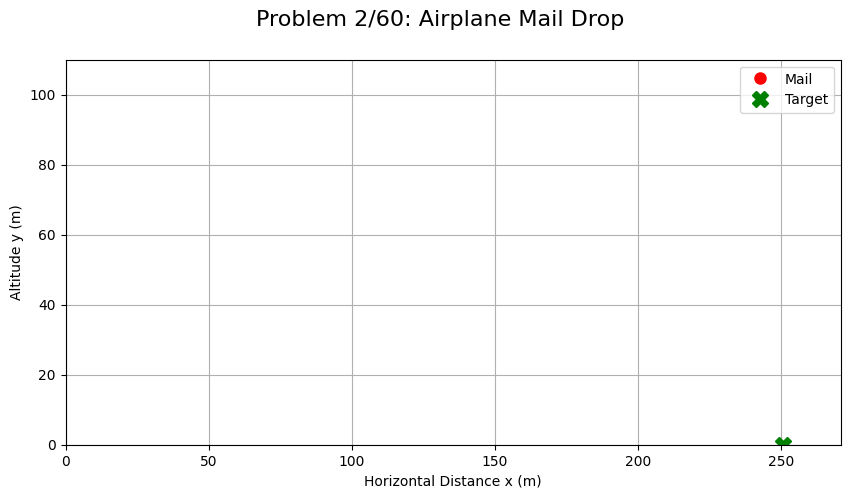

Recreate this plot in Python.
# 연습문제 2/60: 비행기 우편물 투하
# v_x0 = 55.56 m/s, y0 = 100 m

import numpy as np
import matplotlib.pyplot as plt
# 한글 폰트 및 마이너스 기호 깨짐 방지 설정
plt.rcParams['font.family'] = 'Malgun Gothic'
plt.rcParams['axes.unicode_minus'] = False

from matplotlib.animation import FuncAnimation

v_x0 = 55.56
y0 = 100
g = 9.81

t_f = np.sqrt(2 * y0 / g)
t = np.linspace(0, t_f, 200)

x = v_x0 * t
y = y0 - 0.5 * g * t**2

fig, ax = plt.subplots(figsize=(10, 5))
fig.suptitle('Problem 2/60: Airplane Mail Drop', fontsize=16)

ax.set_xlim(0, max(x) + 20)
ax.set_ylim(0, y0 + 10)
ax.set_xlabel('Horizontal Distance x (m)')
ax.set_ylabel('Altitude y (m)')
ax.grid(True)

line, = ax.plot([], [], lw=2, color='b', ls='--')
point, = ax.plot([], [], 'o', color='r', markersize=8, label='Mail')
target, = ax.plot([max(x)], [0], 'X', color='g', markersize=12, label='Target')
ax.legend()

def init():
    line.set_data([], [])
    point.set_data([], [])
    return line, point

def animate(i):
    line.set_data(x[:i], y[:i])
    point.set_data([x[i]], [y[i]])
    return line, point

ani = FuncAnimation(fig, animate, frames=len(t), init_func=init, blit=True, interval=20)
plt.show()
